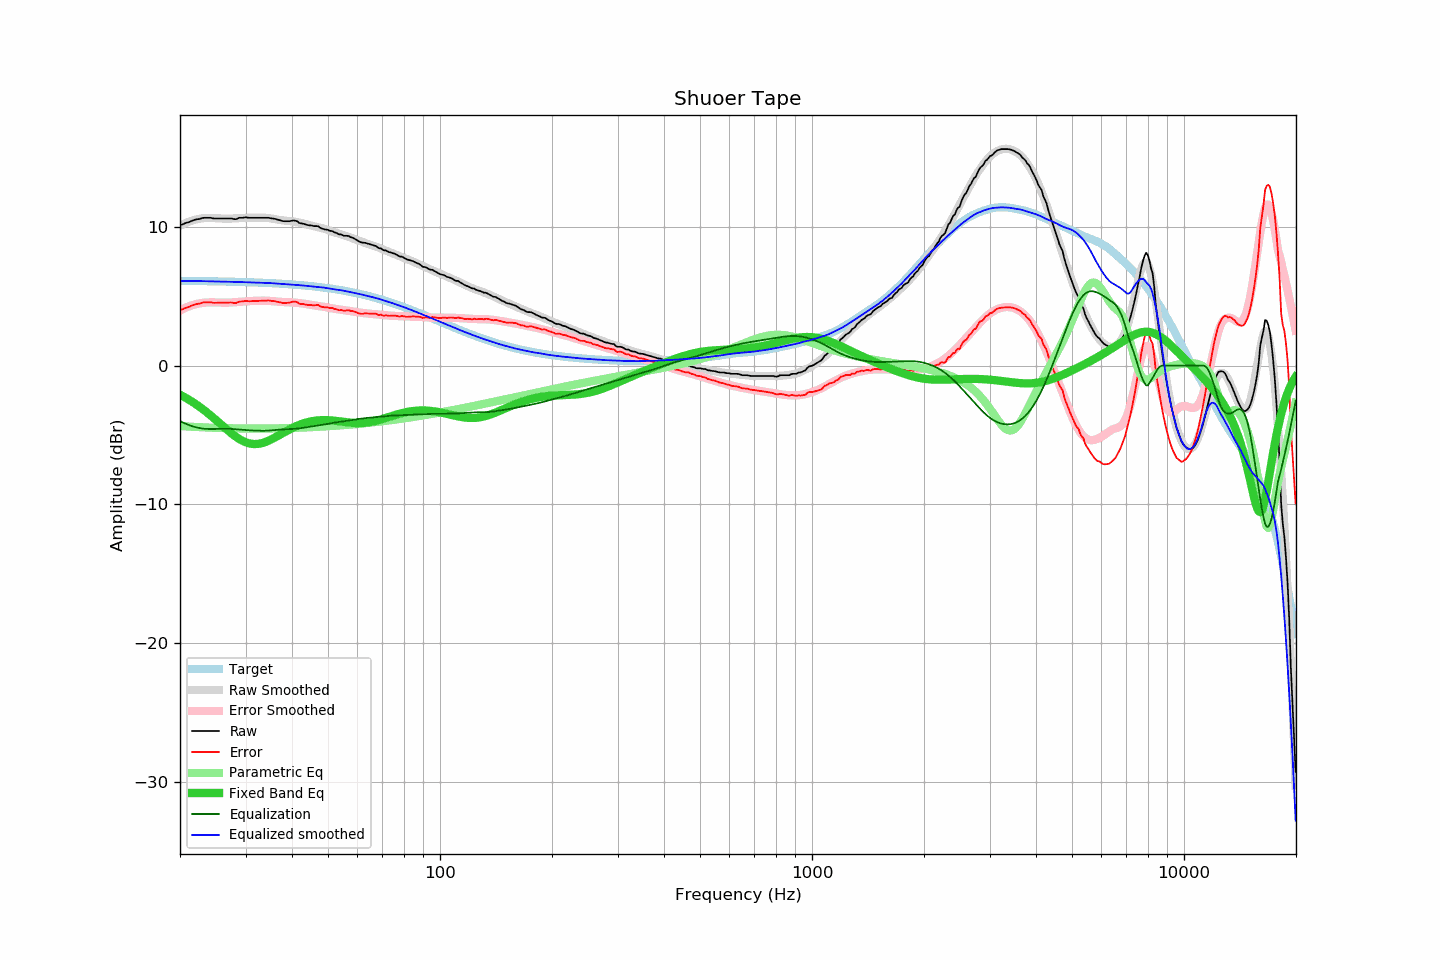

Values plotted in this chart, from the file beside it:
frequency, raw, error, smoothed, error_smoothed, equalization, parametric_eq, equalized_raw, equalized_smoothed, target
20.00, 10.13, 4.01, 10.09, 3.98, -3.98, -2.09, 6.15, 6.11, 6.12
20.20, 10.16, 4.05, 10.15, 4.04, -4.04, -2.15, 6.12, 6.11, 6.12
20.40, 10.20, 4.09, 10.21, 4.10, -4.10, -2.22, 6.10, 6.11, 6.12
20.61, 10.26, 4.15, 10.26, 4.15, -4.15, -2.28, 6.11, 6.11, 6.11
20.81, 10.30, 4.19, 10.31, 4.21, -4.21, -2.35, 6.10, 6.11, 6.11
21.02, 10.33, 4.22, 10.36, 4.25, -4.25, -2.41, 6.08, 6.11, 6.11
21.23, 10.37, 4.26, 10.40, 4.30, -4.30, -2.48, 6.08, 6.11, 6.11
21.44, 10.42, 4.31, 10.44, 4.34, -4.34, -2.56, 6.09, 6.10, 6.11
21.66, 10.47, 4.36, 10.48, 4.37, -4.37, -2.63, 6.10, 6.10, 6.11
21.87, 10.51, 4.41, 10.51, 4.41, -4.41, -2.71, 6.10, 6.10, 6.11
22.09, 10.54, 4.44, 10.54, 4.44, -4.44, -2.78, 6.10, 6.10, 6.10
22.31, 10.56, 4.46, 10.56, 4.47, -4.47, -2.87, 6.10, 6.10, 6.10
22.54, 10.57, 4.47, 10.59, 4.49, -4.49, -2.95, 6.08, 6.10, 6.10
22.76, 10.61, 4.51, 10.61, 4.51, -4.51, -3.03, 6.10, 6.10, 6.10
22.99, 10.64, 4.55, 10.63, 4.53, -4.53, -3.12, 6.11, 6.10, 6.10
23.22, 10.66, 4.57, 10.64, 4.54, -4.54, -3.21, 6.12, 6.09, 6.10
23.45, 10.66, 4.57, 10.64, 4.55, -4.55, -3.30, 6.11, 6.09, 6.09
23.69, 10.66, 4.57, 10.65, 4.56, -4.56, -3.39, 6.10, 6.09, 6.09
23.92, 10.66, 4.57, 10.65, 4.56, -4.56, -3.48, 6.10, 6.09, 6.09
24.16, 10.66, 4.57, 10.65, 4.57, -4.57, -3.58, 6.10, 6.08, 6.09
24.40, 10.63, 4.55, 10.64, 4.57, -4.57, -3.68, 6.07, 6.08, 6.09
24.65, 10.61, 4.53, 10.64, 4.56, -4.56, -3.78, 6.05, 6.08, 6.08
24.89, 10.61, 4.53, 10.64, 4.56, -4.56, -3.88, 6.05, 6.08, 6.08
25.14, 10.61, 4.53, 10.63, 4.56, -4.56, -3.98, 6.06, 6.08, 6.08
25.39, 10.61, 4.54, 10.63, 4.55, -4.55, -4.08, 6.06, 6.07, 6.08
25.65, 10.61, 4.54, 10.62, 4.55, -4.55, -4.18, 6.06, 6.07, 6.07
25.91, 10.61, 4.54, 10.61, 4.55, -4.55, -4.28, 6.07, 6.06, 6.07
26.16, 10.61, 4.54, 10.60, 4.54, -4.54, -4.38, 6.07, 6.06, 6.07
26.43, 10.61, 4.55, 10.60, 4.54, -4.54, -4.49, 6.07, 6.06, 6.07
26.69, 10.61, 4.55, 10.60, 4.54, -4.54, -4.59, 6.07, 6.05, 6.06
26.96, 10.61, 4.55, 10.60, 4.55, -4.55, -4.68, 6.07, 6.05, 6.06
27.23, 10.61, 4.55, 10.60, 4.55, -4.55, -4.78, 6.06, 6.05, 6.06
27.50, 10.61, 4.56, 10.61, 4.56, -4.56, -4.88, 6.05, 6.05, 6.05
27.77, 10.58, 4.53, 10.61, 4.57, -4.57, -4.97, 6.02, 6.05, 6.05
28.05, 10.56, 4.51, 10.62, 4.57, -4.57, -5.05, 5.99, 6.04, 6.05
28.33, 10.56, 4.52, 10.62, 4.58, -4.58, -5.14, 5.98, 6.04, 6.05
28.62, 10.62, 4.58, 10.63, 4.59, -4.59, -5.22, 6.03, 6.04, 6.04
28.90, 10.66, 4.62, 10.63, 4.60, -4.60, -5.29, 6.06, 6.03, 6.04
29.19, 10.66, 4.63, 10.64, 4.61, -4.61, -5.36, 6.05, 6.03, 6.04
29.48, 10.66, 4.63, 10.65, 4.62, -4.62, -5.42, 6.04, 6.02, 6.03
29.78, 10.68, 4.65, 10.65, 4.63, -4.63, -5.47, 6.05, 6.02, 6.03
30.08, 10.70, 4.68, 10.66, 4.64, -4.64, -5.52, 6.06, 6.02, 6.02
30.38, 10.67, 4.65, 10.67, 4.65, -4.65, -5.56, 6.02, 6.01, 6.02
30.68, 10.66, 4.65, 10.67, 4.66, -4.66, -5.60, 6.00, 6.01, 6.02
30.99, 10.66, 4.65, 10.67, 4.66, -4.66, -5.62, 6.00, 6.01, 6.01
31.30, 10.66, 4.65, 10.68, 4.67, -4.67, -5.64, 5.99, 6.01, 6.01
31.61, 10.66, 4.66, 10.68, 4.67, -4.67, -5.65, 5.99, 6.00, 6.00
31.93, 10.66, 4.66, 10.67, 4.68, -4.68, -5.65, 5.98, 5.99, 6.00
32.24, 10.66, 4.67, 10.67, 4.68, -4.68, -5.64, 5.98, 5.99, 6.00
32.57, 10.66, 4.67, 10.67, 4.69, -4.69, -5.63, 5.98, 5.98, 5.99
32.89, 10.66, 4.68, 10.67, 4.69, -4.69, -5.61, 5.97, 5.98, 5.99
33.22, 10.66, 4.68, 10.67, 4.69, -4.69, -5.58, 5.97, 5.98, 5.98
33.55, 10.66, 4.69, 10.66, 4.69, -4.69, -5.54, 5.97, 5.97, 5.98
33.89, 10.66, 4.69, 10.66, 4.69, -4.69, -5.50, 5.97, 5.97, 5.97
34.23, 10.66, 4.70, 10.65, 4.68, -4.68, -5.46, 5.98, 5.97, 5.96
34.57, 10.66, 4.70, 10.64, 4.68, -4.68, -5.41, 5.99, 5.96, 5.96
34.92, 10.64, 4.69, 10.62, 4.67, -4.67, -5.36, 5.97, 5.96, 5.95
35.27, 10.61, 4.66, 10.61, 4.66, -4.66, -5.30, 5.95, 5.95, 5.95
35.62, 10.61, 4.67, 10.59, 4.65, -4.65, -5.24, 5.96, 5.94, 5.94
35.97, 10.58, 4.65, 10.56, 4.64, -4.64, -5.18, 5.95, 5.93, 5.94
... 635 more rows
